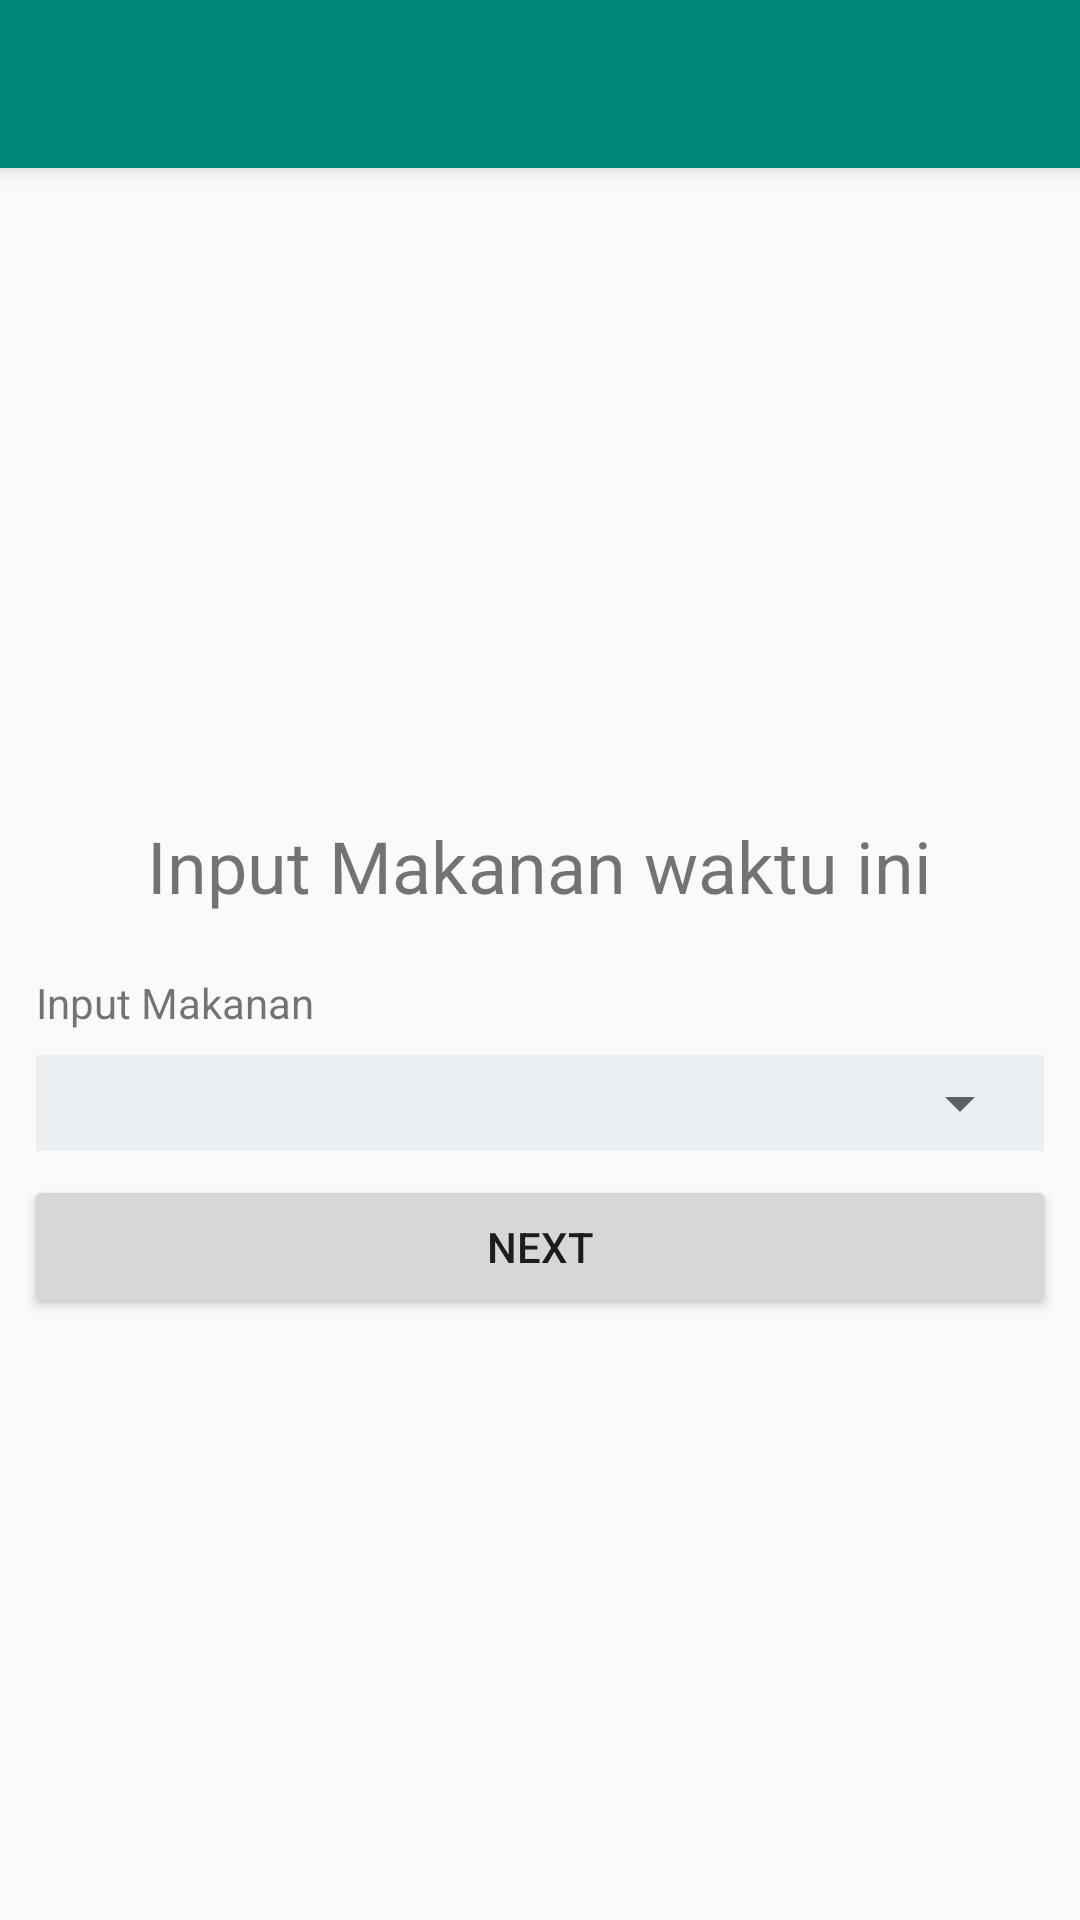

This screen was rendered from an Android layout file. Write that file and the resources it references.
<!-- AndroidManifest.xml: application theme AppTheme -->
<!-- res/layout/activity_update_kalori.xml -->
<?xml version="1.0" encoding="utf-8"?>
<android.support.design.widget.CoordinatorLayout xmlns:android="http://schemas.android.com/apk/res/android"
    xmlns:app="http://schemas.android.com/apk/res-auto"
    xmlns:tools="http://schemas.android.com/tools"
    android:layout_width="match_parent"
    android:layout_height="match_parent"
    android:id="@+id/_update_kalori"
    tools:context=".activity.UpdateKaloriActivity">

    <android.support.design.widget.AppBarLayout
        android:layout_width="match_parent"
        android:layout_height="wrap_content"
        android:theme="@style/AppTheme.AppBarOverlay">

        <android.support.v7.widget.Toolbar
            android:id="@+id/toolbar"
            android:layout_width="match_parent"
            android:layout_height="?attr/actionBarSize"
            android:background="?attr/colorPrimary"
            app:popupTheme="@style/AppTheme.PopupOverlay" />

    </android.support.design.widget.AppBarLayout>

    <include layout="@layout/content_update_kalori" />

</android.support.design.widget.CoordinatorLayout>
<!-- res/layout/content_update_kalori.xml (included above) -->
<?xml version="1.0" encoding="utf-8"?>
<RelativeLayout xmlns:android="http://schemas.android.com/apk/res/android"
    xmlns:app="http://schemas.android.com/apk/res-auto"
    xmlns:tools="http://schemas.android.com/tools"
    android:layout_width="match_parent"
    android:layout_height="match_parent"
    app:layout_behavior="@string/appbar_scrolling_view_behavior"
    tools:context=".activity.UpdateKaloriActivity"
    tools:showIn="@layout/activity_update_kalori">

    <ScrollView
        android:layout_width="match_parent"
        android:layout_height="match_parent"
        android:scrollbars="vertical">

        <LinearLayout
            android:layout_width="match_parent"
            android:layout_height="wrap_content"
            android:layout_margin="8dp"
            android:gravity="center"
            android:layout_gravity="center"
            android:orientation="vertical">

            <TextView
                android:layout_width="wrap_content"
                android:layout_height="wrap_content"
                android:textSize="24sp"
                android:layout_marginTop="16dp"
                android:layout_marginBottom="16dp"
                android:text="Input Makanan waktu ini"/>

            <TextView
                android:layout_width="match_parent"
                android:layout_height="wrap_content"
                android:layout_margin="4dp"
                android:text="Input Makanan" />

            <LinearLayout
                android:layout_width="match_parent"
                android:layout_height="wrap_content"
                android:layout_margin="4dp"
                android:background="#ECEFF1"
                android:orientation="vertical"
                android:padding="4dp">

                <Spinner
                    android:id="@+id/_input_makanan"
                    android:layout_width="match_parent"
                    android:layout_height="wrap_content"/>

            </LinearLayout>

            <Button
                android:id="@+id/_btn_next"
                android:layout_width="match_parent"
                android:layout_height="wrap_content"
                android:layout_marginTop="4dp"
                android:text="Next"/>
        </LinearLayout>
    </ScrollView>
</RelativeLayout>
<!-- resources referenced by this layout -->
<resources>
  <style name="AppTheme.AppBarOverlay" parent="ThemeOverlay.AppCompat.Dark.ActionBar" />
  <style name="AppTheme.PopupOverlay" parent="ThemeOverlay.AppCompat.Light" />
  <style name="AppTheme" parent="Theme.AppCompat.Light.DarkActionBar">
          
          <item name="colorPrimary">@color/colorPrimary</item>
          <item name="colorPrimaryDark">@color/colorPrimaryDark</item>
          <item name="colorAccent">@color/colorAccent</item>
      </style>
  <color name="colorPrimary">#008577</color>
  <color name="colorPrimaryDark">#00574B</color>
  <color name="colorAccent">#007bff</color>
</resources>
